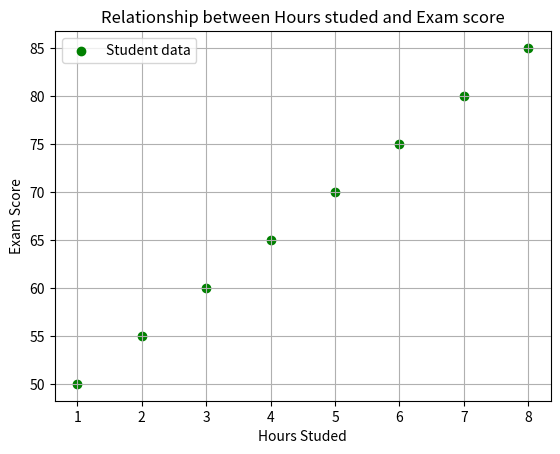

Recreate this plot in Python.
# plt.scatter(x, y, color='color_name', marker='marker_style', label='label_name')

import matplotlib.pyplot as plt

hours_studed = [1,2,3,4,5,6,7,8]

exam_score = [50,55,60,65,70,75,80,85]

plt.scatter(hours_studed, exam_score, color='green', marker='o', label='Student data')
plt.xlabel('Hours Studed')
plt.ylabel('Exam Score')

plt.title('Relationship between Hours studed and Exam score')
plt.legend()
plt.grid(True)

plt.show()
